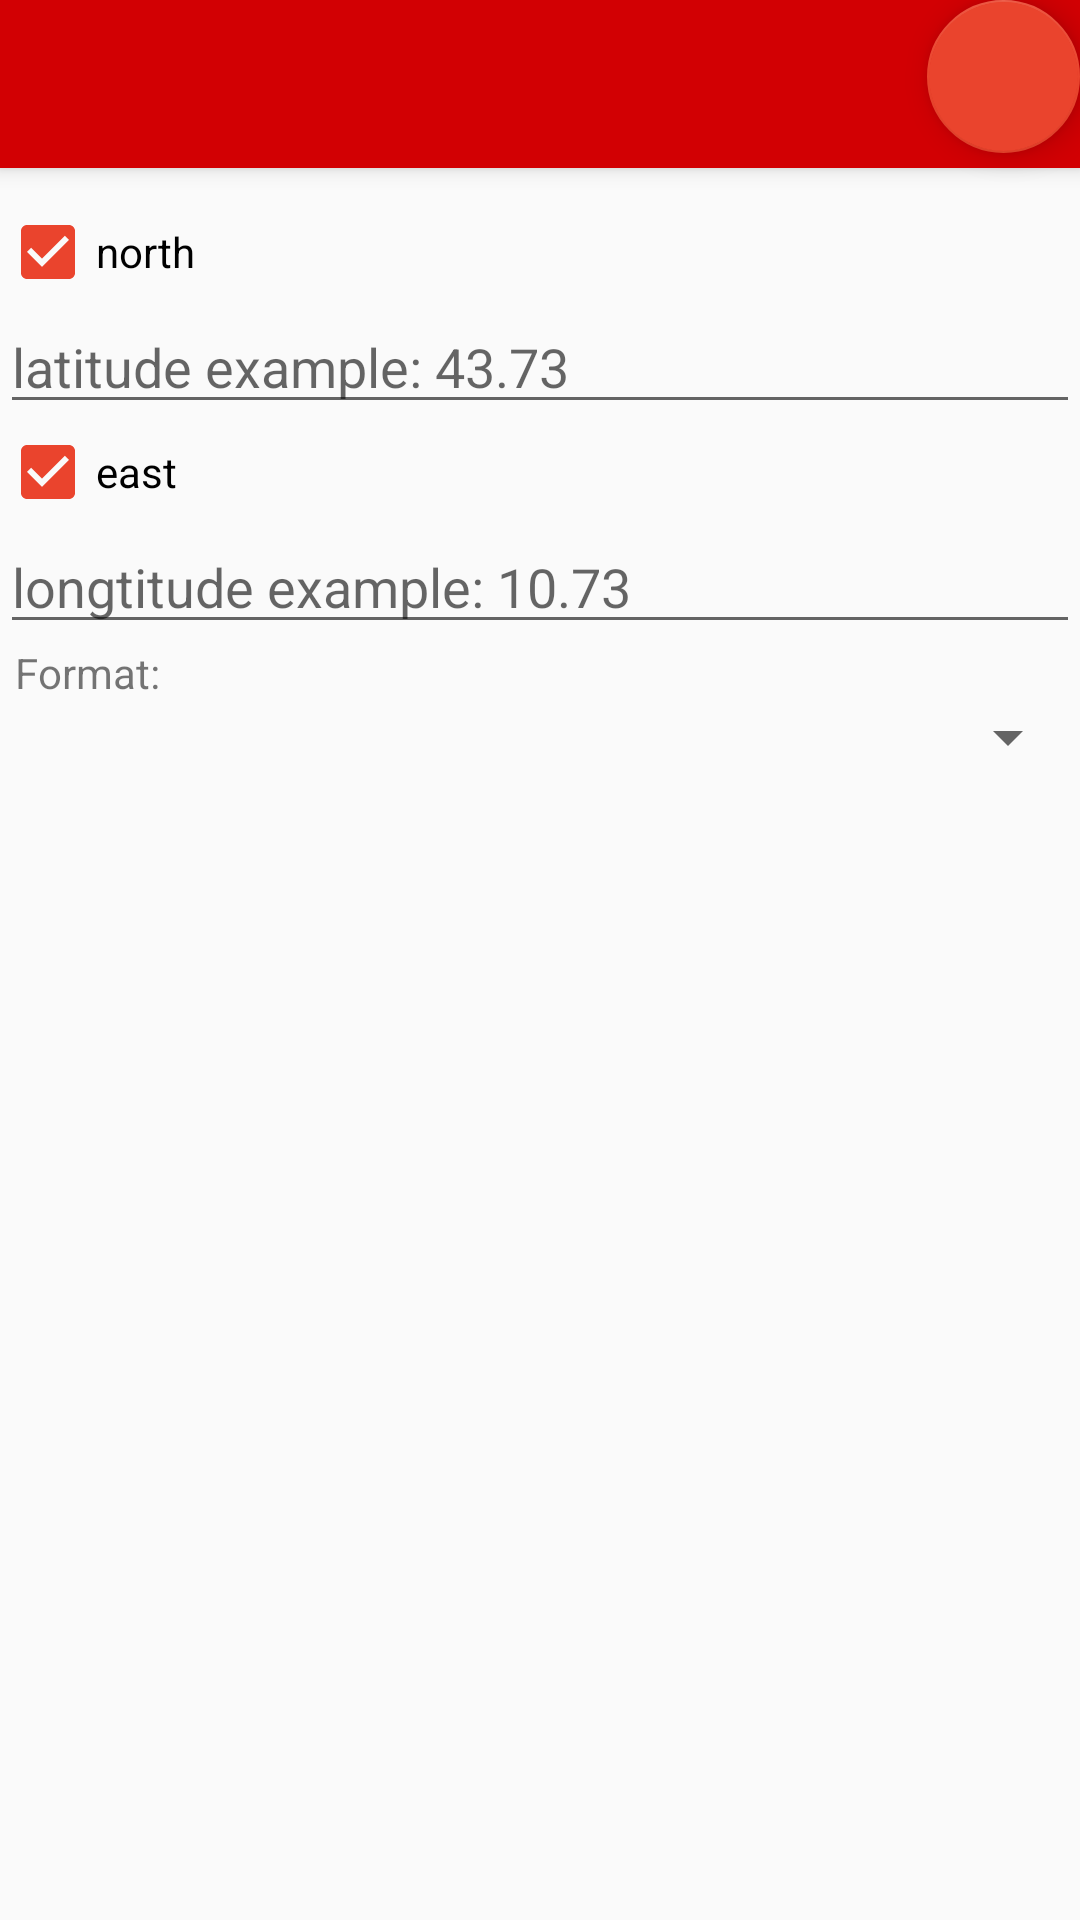

The Android layout XML behind this screen, and the referenced resources:
<!-- AndroidManifest.xml: activity theme AppTheme.NoActionBar -->
<!-- res/layout/activity_geo_generator.xml -->
<?xml version="1.0" encoding="utf-8"?>
<android.support.design.widget.CoordinatorLayout xmlns:android="http://schemas.android.com/apk/res/android"
    xmlns:app="http://schemas.android.com/apk/res-auto"
    xmlns:tools="http://schemas.android.com/tools"
    android:layout_width="match_parent"
    android:layout_height="match_parent"
    tools:context="com.qrcode.generator.activities.generator.GeoGeneratorActivity">

    <android.support.design.widget.AppBarLayout
        android:layout_width="match_parent"
        android:layout_height="wrap_content"
        android:theme="@style/AppTheme.AppBarOverlay">

        <android.support.v7.widget.Toolbar
            android:id="@+id/toolbar"
            android:layout_width="match_parent"
            android:layout_height="?attr/actionBarSize"
            android:background="?attr/colorPrimary"
            app:popupTheme="@style/AppTheme.PopupOverlay" />

    </android.support.design.widget.AppBarLayout>

    <LinearLayout
        android:layout_width="match_parent"
        android:layout_height="match_parent"
        android:orientation="vertical"
        android:weightSum="1"
        android:id="@+id/linearLayout">

        <TextView
            android:id="@+id/textView3"
            android:layout_width="match_parent"
            android:layout_height="55dp"
            android:layout_weight="0.00"
            android:text=""
            android:textColor="@color/zxing_status_text"
            android:textSize="30sp"
            android:textStyle="bold" />

        <Space
            android:layout_width="match_parent"
            android:layout_height="13dp" />

        <ScrollView
            android:layout_width="match_parent"
            android:layout_height="match_parent"
            android:layout_weight="0.00">

            <LinearLayout
                android:layout_width="match_parent"
                android:layout_height="wrap_content"
                android:orientation="vertical" >

                <CheckBox
                    android:id="@+id/cbLatitude"
                    android:layout_width="match_parent"
                    android:layout_height="wrap_content"
                    android:layout_weight="0.00"
                    android:checked="true"
                    android:onClick="onClickCheckboxes"
                    android:text="north" />

                <EditText
                    android:id="@+id/tfLatitude"
                    android:layout_width="match_parent"
                    android:layout_height="wrap_content"
                    android:layout_weight="0.00"
                    android:hint="@string/hint_latitude"
                    android:inputType="numberDecimal" />

                <CheckBox
                    android:id="@+id/cbLongtitude"
                    android:layout_width="match_parent"
                    android:layout_height="wrap_content"
                    android:layout_weight="0.00"
                    android:checked="true"
                    android:onClick="onClickCheckboxes"
                    android:text="east" />

                <EditText
                    android:id="@+id/tfLongtitude"
                    android:layout_width="match_parent"
                    android:layout_height="wrap_content"
                    android:layout_weight="0.00"
                    android:hint="@string/hint_longtitude"
                    android:inputType="numberDecimal" />

                <TextView
                    android:id="@+id/textView"
                    android:layout_width="match_parent"
                    android:layout_height="wrap_content"
                    android:layout_weight="0.00"
                    android:paddingLeft="5dp"
                    android:text="@string/tv_format" />

                <Spinner
                    android:id="@+id/spinner"
                    android:layout_width="match_parent"
                    android:layout_height="wrap_content"
                    android:layout_weight="0.00" />
            </LinearLayout>
        </ScrollView>

    </LinearLayout>

    <android.support.design.widget.FloatingActionButton
        android:id="@+id/fab"
        android:layout_width="55dp"
        android:layout_height="51dp"
        android:layout_gravity="center_vertical|center_horizontal"
        android:layout_margin="@dimen/fab_margin"
        app:layout_anchor="@+id/linearLayout"
        app:layout_anchorGravity="top|right"
        app:srcCompat="@drawable/ic_add_white_24dp" />

</android.support.design.widget.CoordinatorLayout>
<!-- resources referenced by this layout -->
<resources>
  <string name="hint_latitude">latitude example: 43.73</string>
  <string name="hint_longtitude">longtitude example: 10.73</string>
  <string name="tv_format">Format: </string>
  <style name="AppTheme.AppBarOverlay" parent="ThemeOverlay.AppCompat.Light" />
  <style name="AppTheme.PopupOverlay" parent="ThemeOverlay.AppCompat.Light" />
  <style name="AppTheme.NoActionBar">
          <item name="windowActionBar">false</item>
          <item name="windowNoTitle">true</item>
      </style>
</resources>
